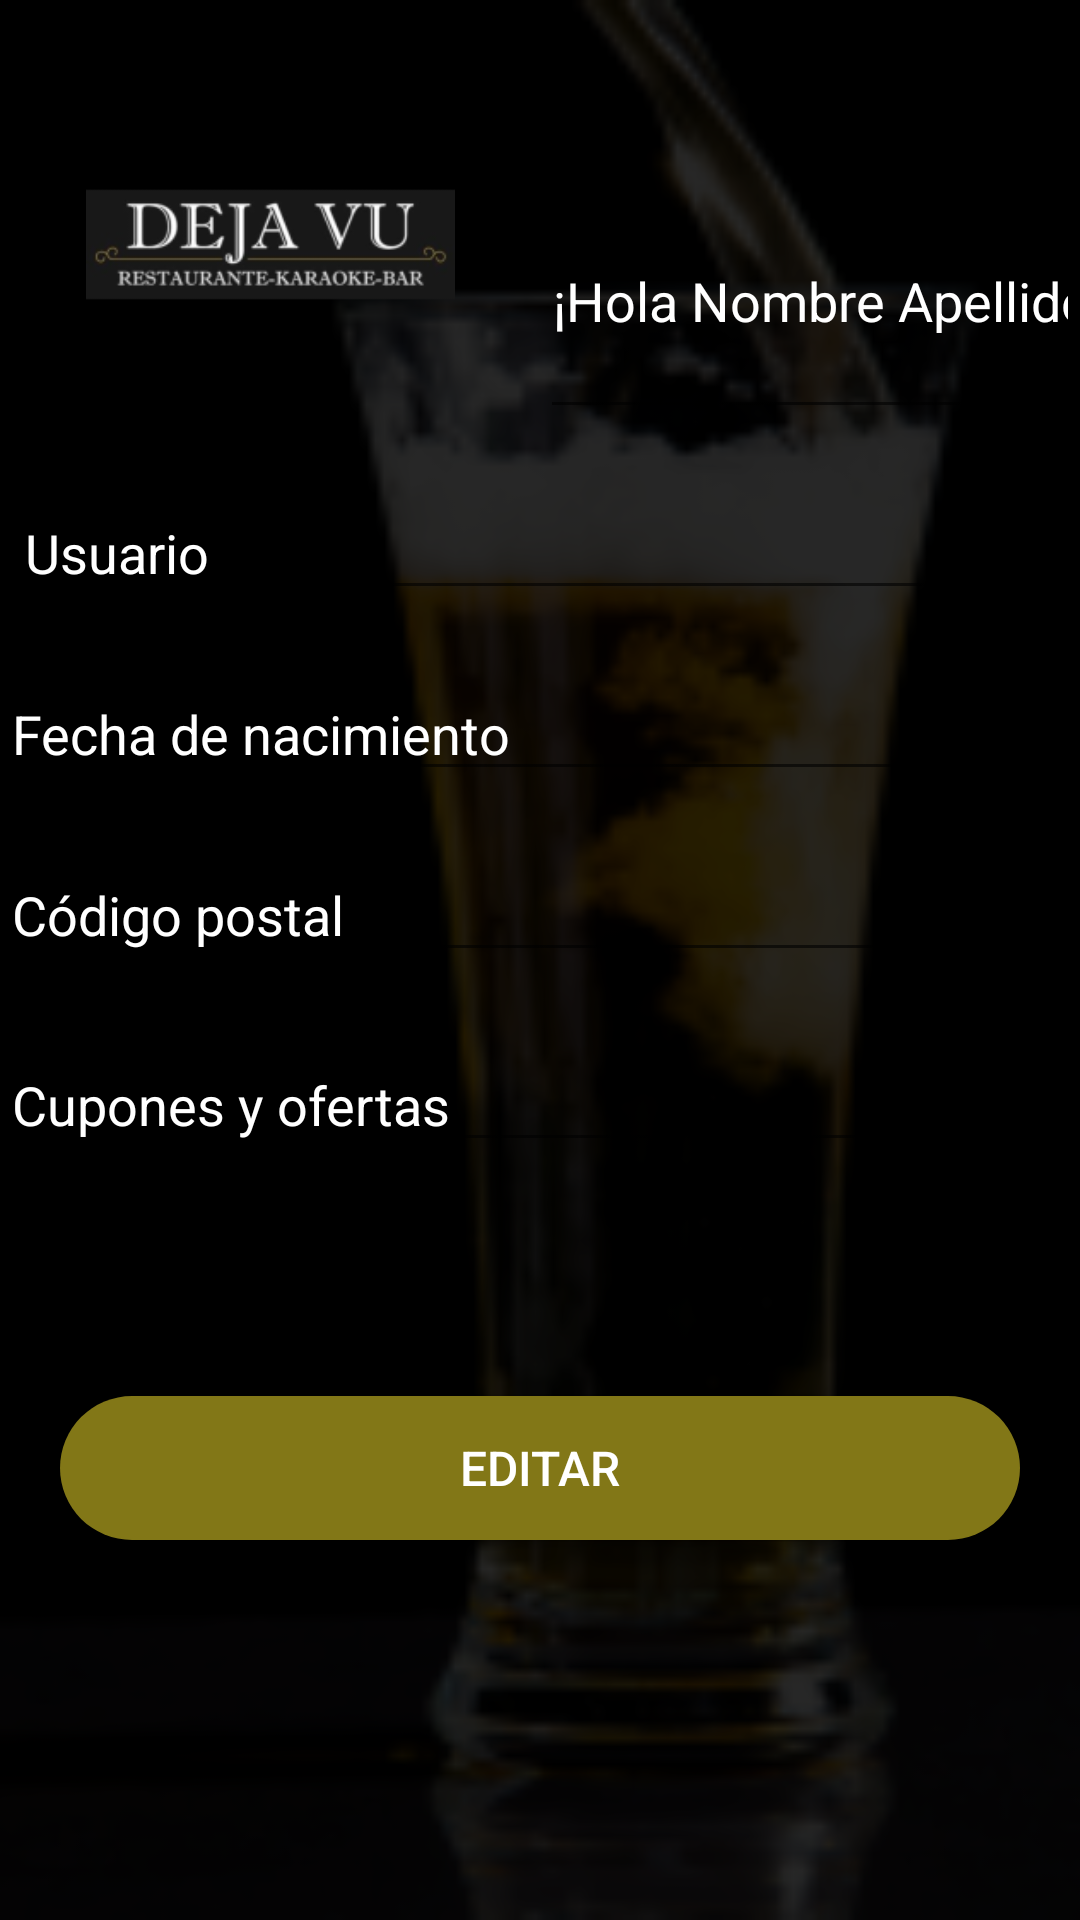

Write the Android layout XML for this screen, with the resource values it uses.
<!-- AndroidManifest.xml: application theme AppTheme -->
<!-- res/layout/fragment_profile.xml -->
<?xml version="1.0" encoding="utf-8"?>
<RelativeLayout xmlns:android="http://schemas.android.com/apk/res/android"
    xmlns:app="http://schemas.android.com/apk/res-auto"
    xmlns:tools="http://schemas.android.com/tools"
    android:layout_width="match_parent"
    android:layout_height="match_parent"
    tools:context=".ui.profile.ProfileFragment">

    <ImageView
        android:layout_width="match_parent"
        android:layout_height="match_parent"
        android:src="@mipmap/ic_vaso_foreground"
        android:scaleType="centerCrop"/>

    <LinearLayout
        android:layout_width="match_parent"
        android:layout_height="match_parent"
        android:orientation="vertical"
        android:background="#d8000000">

        <TextView
            android:id="@+id/text_profile"
            android:layout_width="match_parent"
            android:layout_height="12dp"
            android:layout_marginStart="8dp"
            android:layout_marginTop="8dp"
            android:layout_marginEnd="8dp"
            android:textAlignment="center"
            android:textSize="20sp"
            app:layout_constraintBottom_toBottomOf="parent"
            app:layout_constraintEnd_toEndOf="parent"
            app:layout_constraintStart_toStartOf="parent"
            app:layout_constraintTop_toTopOf="parent" />

        <LinearLayout
            android:layout_width="match_parent"
            android:layout_height="123dp"
            android:orientation="horizontal">

            <ImageView
                android:id="@+id/imageView4"
                android:layout_width="match_parent"
                android:layout_height="match_parent"
                android:layout_weight="1"
                android:src="@mipmap/palabradejabu_foreground" />

            <LinearLayout
                android:layout_width="match_parent"
                android:layout_height="match_parent"
                android:layout_weight="1"
                android:orientation="vertical">

                <ImageView
                    android:id="@+id/imageView2"
                    android:layout_width="206dp"
                    android:layout_height="211dp"
                    android:layout_weight="1"
                    android:src="@drawable/perfil" />

                <EditText
                    android:id="@+id/editTextTextPersonName"
                    android:layout_width="wrap_content"
                    android:layout_height="265dp"
                    android:layout_weight="1"
                    android:ems="10"
                    android:gravity="center|center_vertical"
                    android:inputType="textPersonName"
                    android:text="¡Hola Nombre Apellido!"
                    android:textColor="@color/write" />

            </LinearLayout>
        </LinearLayout>

        <TextView
            android:id="@+id/textView5"
            android:layout_width="match_parent"
            android:layout_height="wrap_content" />

        <EditText
            android:id="@+id/editTextTextEmailAddress2"
            android:layout_width="match_parent"
            android:layout_height="wrap_content"
            android:ems="10"
            android:inputType="textEmailAddress"
            android:shadowColor="#FFFFFF"
            android:text=" Usuario"
            android:textColor="#FFFFFF"
            android:textSize="18sp" />

        <TextView
            android:id="@+id/textView7"
            android:layout_width="match_parent"
            android:layout_height="wrap_content"
            android:text="TextView" />

        <EditText
            android:id="@+id/editTextTextEmailAddress4"
            android:layout_width="match_parent"
            android:layout_height="wrap_content"
            android:ems="10"
            android:inputType="textEmailAddress"
            android:text="Fecha de nacimiento"
            android:textColor="#FFFFFF"
            android:textSize="18sp" />

        <TextView
            android:id="@+id/textView8"
            android:layout_width="match_parent"
            android:layout_height="wrap_content"
            android:text="TextView" />

        <EditText
            android:id="@+id/editTextTextEmailAddress5"
            android:layout_width="match_parent"
            android:layout_height="wrap_content"
            android:ems="10"
            android:inputType="textEmailAddress"
            android:text="Código postal"
            android:textColor="#FFFFFF"
            android:textSize="18sp" />

        <TextView
            android:id="@+id/textView9"
            android:layout_width="match_parent"
            android:layout_height="22dp"
            android:text="TextView" />

        <EditText
            android:id="@+id/editTextTextEmailAddress6"
            android:layout_width="match_parent"
            android:layout_height="wrap_content"
            android:ems="10"
            android:inputType="textEmailAddress"
            android:text="Cupones y ofertas"
            android:textColor="#FFFFFF"
            android:textSize="18sp" />

        <LinearLayout
            android:layout_width="match_parent"
            android:layout_height="59dp"
            android:orientation="horizontal">

            <ImageView
                android:id="@+id/imageView18"
                android:layout_width="wrap_content"
                android:layout_height="wrap_content"
                android:layout_weight="1"
                android:src="@drawable/cupon"
                app:tint="#FFFFFF" />

            <ImageView
                android:id="@+id/imageView19"
                android:layout_width="wrap_content"
                android:layout_height="wrap_content"
                android:layout_weight="1"
                android:src="@drawable/cupon"
                app:tint="#DC2323" />

            <ImageView
                android:id="@+id/imageView20"
                android:layout_width="wrap_content"
                android:layout_height="wrap_content"
                android:layout_weight="1"
                android:src="@drawable/cupon"
                app:tint="#FFFFFF" />

        </LinearLayout>

        <TextView
            android:id="@+id/textView11"
            android:layout_width="match_parent"
            android:layout_height="wrap_content"
            android:text="TextView" />

        <Button
            android:layout_width="match_parent"
            android:layout_height="wrap_content"
            android:layout_marginLeft="20dp"
            android:layout_marginRight="20dp"
            android:layout_marginBottom="30dp"
            android:background="@drawable/btn_fondo_color"
            android:elevation="5dp"
            android:text="Editar"
            android:textColor="#fff"
            android:textSize="16sp"></Button>

    </LinearLayout>


</RelativeLayout>
<!-- resources referenced by this layout -->
<resources>
  <color name="write">#fff</color>
  <!-- drawable btn_fondo_color (drawable) -->
  <?xml version="1.0" encoding="utf-8"?>
  <shape android:shape="rectangle" xmlns:android="http://schemas.android.com/apk/res/android">
      <solid android:color="#827717"
          android:width="1dp"></solid>
      <corners android:radius="50dp"></corners>
  </shape>
  <!-- mipmap ic_vaso_foreground: png bitmap (mipmap-xhdpi, 35003 bytes) -->
  <!-- mipmap palabradejabu_foreground: png bitmap (mipmap-xhdpi, 10582 bytes) -->
  <style name="AppTheme" parent="Theme.AppCompat.Light.DarkActionBar">
          
          <item name="colorPrimary">@color/black</item>
          <item name="colorPrimaryDark">@color/colorPrimaryDark</item>
          <item name="colorAccent">@color/colorAccent</item>
      </style>
  <color name="black">#000</color>
  <color name="colorPrimaryDark">#0f97a1</color>
  <color name="colorAccent">#FF4081</color>
</resources>
